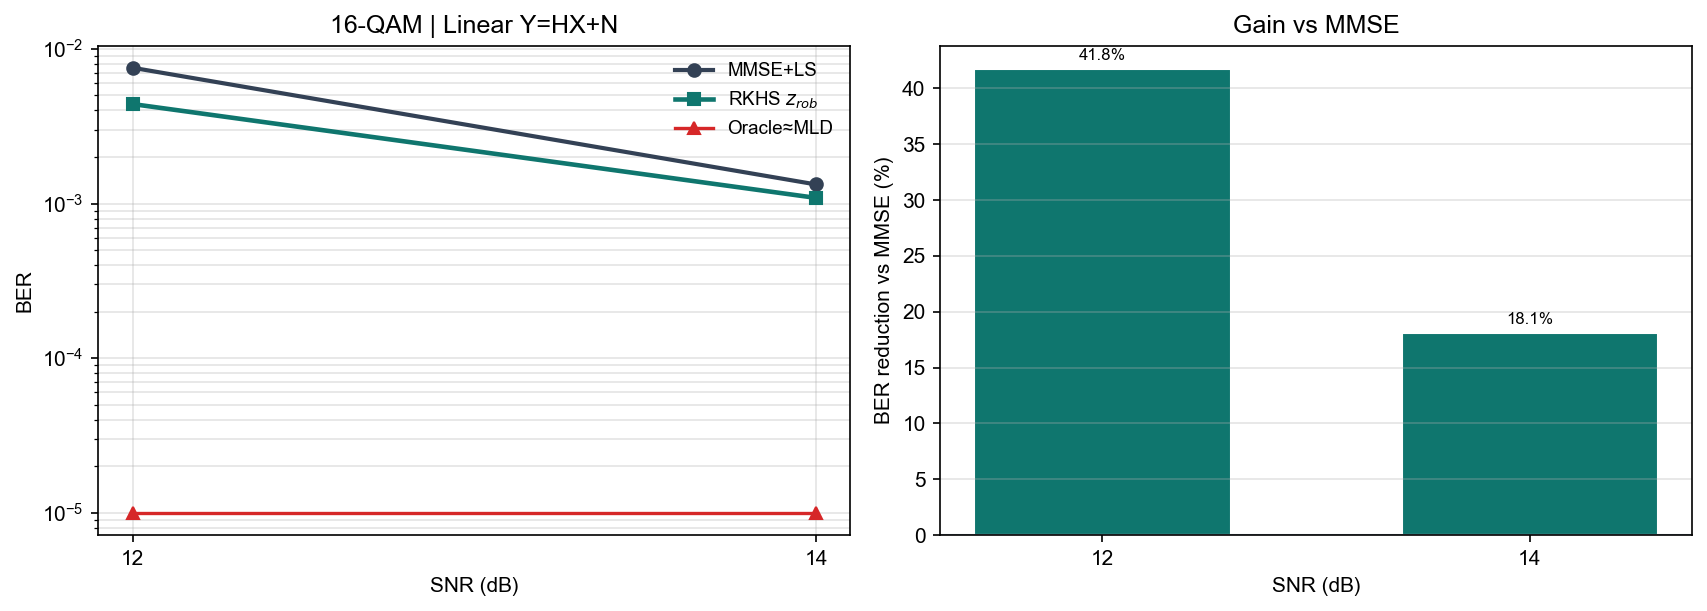

Source data for this figure (header and first rows):
snr_db, ber_mld, ber_oracle, ber_rkhs, ber_mmse, gain_pct
12, 0.000000e+00, 0.000000e+00, 4.400000e-03, 7.554167e-03, 41.75
14, 0.000000e+00, 0.000000e+00, 1.087500e-03, 1.328333e-03, 18.13
